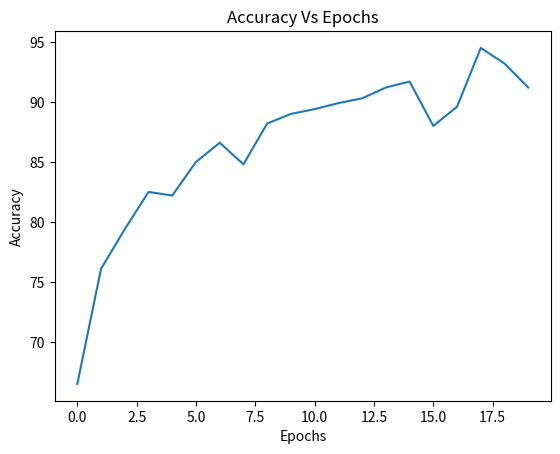
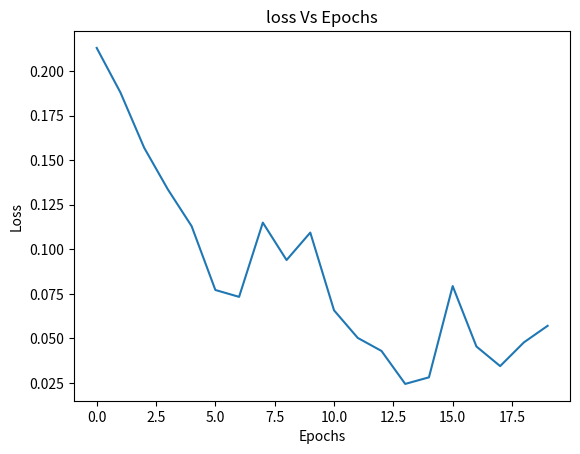

Write the Python code that produced these figures, in order.
import matplotlib.pyplot as plt
import numpy as np


fig,ax = plt.subplots()
fig,ax2 = plt.subplots()

epochs = np.arange(20)

loss = [0.213,0.188,0.157,0.1336,0.113,0.0772,0.07334, 0.115,0.094,0.1094,0.0658,0.05031,0.0430,0.0245,0.0282,0.0794,0.0455,0.0345,0.0478,0.0571]
acc = [0.665,0.761,0.794,0.825,0.822,0.85,0.866,0.848,0.882,0.89,0.894,0.899,0.903,0.912,0.917,0.88,0.896,0.945,0.932,0.912]

acc =np.array(acc) * 100
loss = np.array(loss)

ax.plot(epochs,acc)
ax.set_title("Accuracy Vs Epochs")
ax.set_ylabel("Accuracy")
ax.set_xlabel("Epochs")

ax2.plot(epochs,loss)
ax2.set_title("loss Vs Epochs")
ax2.set_ylabel("Loss")
ax2.set_xlabel("Epochs")
plt.show()




